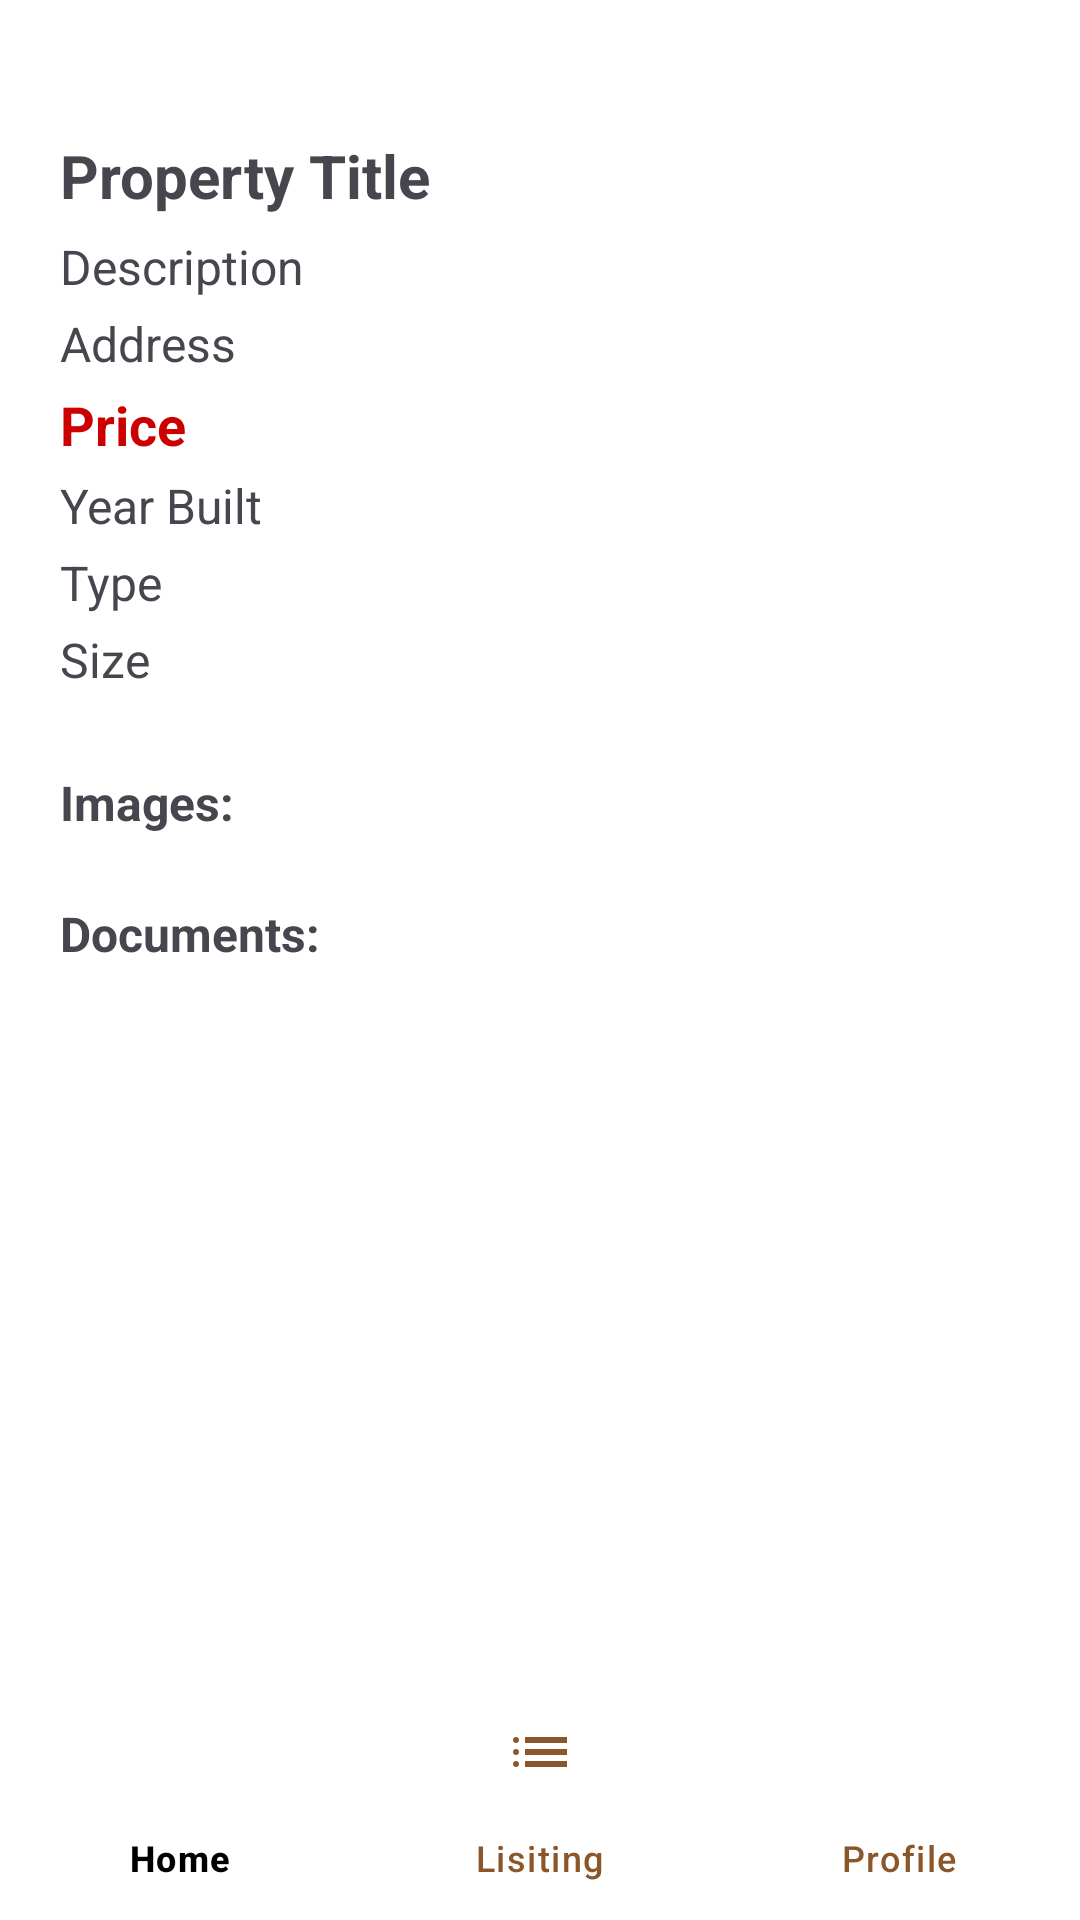

Android layout source for this screen:
<!-- AndroidManifest.xml: application theme Theme.Essence -->
<!-- res/layout/activity_seller_property_detail.xml -->
<?xml version="1.0" encoding="utf-8"?>
<RelativeLayout xmlns:android="http://schemas.android.com/apk/res/android"
    xmlns:app="http://schemas.android.com/apk/res-auto"
    android:layout_width="match_parent"
    android:layout_height="match_parent"
    android:background="@android:color/white">

    <ScrollView
        android:id="@+id/detailsScroll"
        android:layout_width="match_parent"
        android:layout_height="match_parent"
        android:layout_above="@id/bottomNavigation">

        <LinearLayout
            android:layout_width="match_parent"
            android:layout_height="wrap_content"
            android:orientation="vertical"
            android:padding="20dp">

            <TextView
                android:id="@+id/tvTitle"
                android:layout_width="wrap_content"
                android:layout_height="wrap_content"
                android:text="Property Title"
                android:textStyle="bold"
                android:textSize="20sp"
                android:layout_marginTop="25dp"
                android:layout_marginBottom="6dp"/>

            <TextView
                android:id="@+id/tvDescription"
                android:layout_width="wrap_content"
                android:layout_height="wrap_content"
                android:text="Description"
                android:textSize="16sp"
                android:layout_marginBottom="4dp"/>

            <TextView
                android:id="@+id/tvAddress"
                android:layout_width="wrap_content"
                android:layout_height="wrap_content"
                android:text="Address"
                android:textSize="16sp"
                android:layout_marginBottom="4dp"/>

            <TextView
                android:id="@+id/tvPrice"
                android:layout_width="wrap_content"
                android:layout_height="wrap_content"
                android:text="Price"
                android:textColor="@android:color/holo_red_dark"
                android:textStyle="bold"
                android:textSize="18sp"
                android:layout_marginBottom="4dp"/>

            <TextView
                android:id="@+id/tvYearBuilt"
                android:layout_width="wrap_content"
                android:layout_height="wrap_content"
                android:text="Year Built"
                android:textSize="16sp"
                android:layout_marginBottom="4dp"/>

            <TextView
                android:id="@+id/tvPropertyType"
                android:layout_width="wrap_content"
                android:layout_height="wrap_content"
                android:text="Type"
                android:textSize="16sp"
                android:layout_marginBottom="4dp"/>

            <TextView
                android:id="@+id/tvSize"
                android:layout_width="wrap_content"
                android:layout_height="wrap_content"
                android:text="Size"
                android:textSize="16sp"
                android:layout_marginBottom="12dp"/>

            
            <TextView
                android:id="@+id/tvImagesLabel"
                android:layout_width="wrap_content"
                android:layout_height="wrap_content"
                android:text="Images:"
                android:textStyle="bold"
                android:layout_marginTop="14dp"
                android:textSize="16sp"/>

            <HorizontalScrollView
                android:layout_width="match_parent"
                android:layout_height="wrap_content"
                android:paddingBottom="12dp">
                <LinearLayout
                    android:id="@+id/imagesLayout"
                    android:orientation="horizontal"
                    android:layout_width="wrap_content"
                    android:layout_height="wrap_content"/>
            </HorizontalScrollView>

            
            <TextView
                android:id="@+id/DocsLabel"
                android:layout_width="wrap_content"
                android:layout_height="wrap_content"
                android:text="Documents:"
                android:textStyle="bold"
                android:layout_marginTop="10dp"
                android:textSize="16sp"/>

            <LinearLayout
                android:id="@+id/docsLayout"
                android:orientation="vertical"
                android:layout_width="match_parent"
                android:layout_height="wrap_content"
                android:paddingBottom="10dp"/>
        </LinearLayout>
    </ScrollView>

    <com.google.android.material.bottomnavigation.BottomNavigationView
        android:id="@+id/bottomNavigation"
        android:layout_width="match_parent"
        android:layout_height="wrap_content"
        android:layout_alignParentBottom="true"
        android:background="@android:color/white"
        app:itemIconTint="@color/nav_item_color"
        app:itemTextColor="@color/nav_item_color"
        app:labelVisibilityMode="labeled"
        app:menu="@menu/seller_bottom_nav_menu"
        app:itemRippleColor="@color/secondaryColor"/>
</RelativeLayout>
<!-- resources referenced by this layout -->
<resources>
  <color name="secondaryColor">#9B734D</color>"
  <style name="Theme.Essence" parent="Base.Theme.Essence" />
  <style name="Base.Theme.Essence" parent="Theme.Material3.DayNight.NoActionBar">
          
          
      </style>
</resources>
